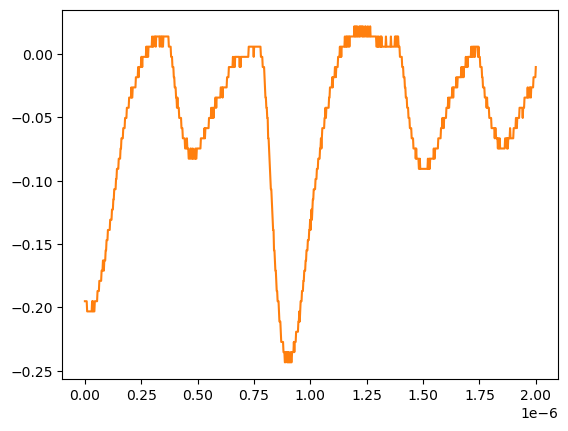

The data file committed next to this chart (first rows):
# KEYSIGHT TECHNOLOGIES, MSO-X 3024T, MY58262555, 07.30.2019051434
# time, 1
# 2024-07-24 15:45:08.272147
0.000000000000000000e+00, -1.952760000000000051e-01
2.002002002002001797e-09, -1.952760000000000051e-01
4.004004004004003593e-09, -1.952760000000000051e-01
6.006006006006005804e-09, -1.952760000000000051e-01
8.008008008008007187e-09, -1.952760000000000051e-01
1.001001001001000857e-08, -2.033169999999999977e-01
1.201201201201201161e-08, -2.033169999999999977e-01
1.401401401401401299e-08, -2.033169999999999977e-01
1.601601601601601437e-08, -2.033169999999999977e-01
1.801801801801801741e-08, -2.033169999999999977e-01
2.002002002002001714e-08, -2.033169999999999977e-01
2.202202202202202018e-08, -2.033169999999999977e-01
2.402402402402402322e-08, -2.033169999999999977e-01
2.602602602602602294e-08, -2.033169999999999977e-01
2.802802802802802598e-08, -2.033169999999999977e-01
3.003003003003002571e-08, -2.033169999999999977e-01
3.203203203203202875e-08, -1.952760000000000051e-01
3.403403403403403179e-08, -2.033169999999999977e-01
3.603603603603603482e-08, -1.952760000000000051e-01
3.803803803803803124e-08, -2.033169999999999977e-01
4.004004004004003428e-08, -2.033169999999999977e-01
4.204204204204203732e-08, -2.033169999999999977e-01
4.404404404404404036e-08, -1.952760000000000051e-01
4.604604604604604339e-08, -1.952760000000000051e-01
4.804804804804804643e-08, -1.952760000000000051e-01
5.005005005005004285e-08, -1.952760000000000051e-01
5.205205205205204589e-08, -1.952760000000000051e-01
5.405405405405404893e-08, -1.952760000000000051e-01
5.605605605605605196e-08, -1.872360000000000135e-01
5.805805805805805500e-08, -1.872360000000000135e-01
6.006006006006005142e-08, -1.872360000000000135e-01
6.206206206206205446e-08, -1.872360000000000135e-01
6.406406406406405750e-08, -1.791959999999999942e-01
6.606606606606606053e-08, -1.791959999999999942e-01
6.806806806806806357e-08, -1.791959999999999942e-01
7.007007007007006661e-08, -1.791959999999999942e-01
7.207207207207206965e-08, -1.791959999999999942e-01
7.407407407407407268e-08, -1.711560000000000026e-01
7.607607607607606249e-08, -1.711560000000000026e-01
7.807807807807806552e-08, -1.711560000000000026e-01
8.008008008008006856e-08, -1.631160000000000110e-01
8.208208208208207160e-08, -1.631160000000000110e-01
8.408408408408407464e-08, -1.711560000000000026e-01
8.608608608608607767e-08, -1.631160000000000110e-01
8.808808808808808071e-08, -1.631160000000000110e-01
9.009009009009008375e-08, -1.631160000000000110e-01
9.209209209209208679e-08, -1.550749999999999906e-01
9.409409409409408982e-08, -1.550749999999999906e-01
9.609609609609609286e-08, -1.470349999999999990e-01
9.809809809809808266e-08, -1.470349999999999990e-01
1.001001001001000857e-07, -1.470349999999999990e-01
1.021021021021020887e-07, -1.389950000000000074e-01
1.041041041041040918e-07, -1.389950000000000074e-01
1.061061061061060948e-07, -1.389950000000000074e-01
1.081081081081080979e-07, -1.389950000000000074e-01
1.101101101101101009e-07, -1.389950000000000074e-01
1.121121121121121039e-07, -1.309549999999999881e-01
1.141141141141141070e-07, -1.309549999999999881e-01
... 942 more rows
